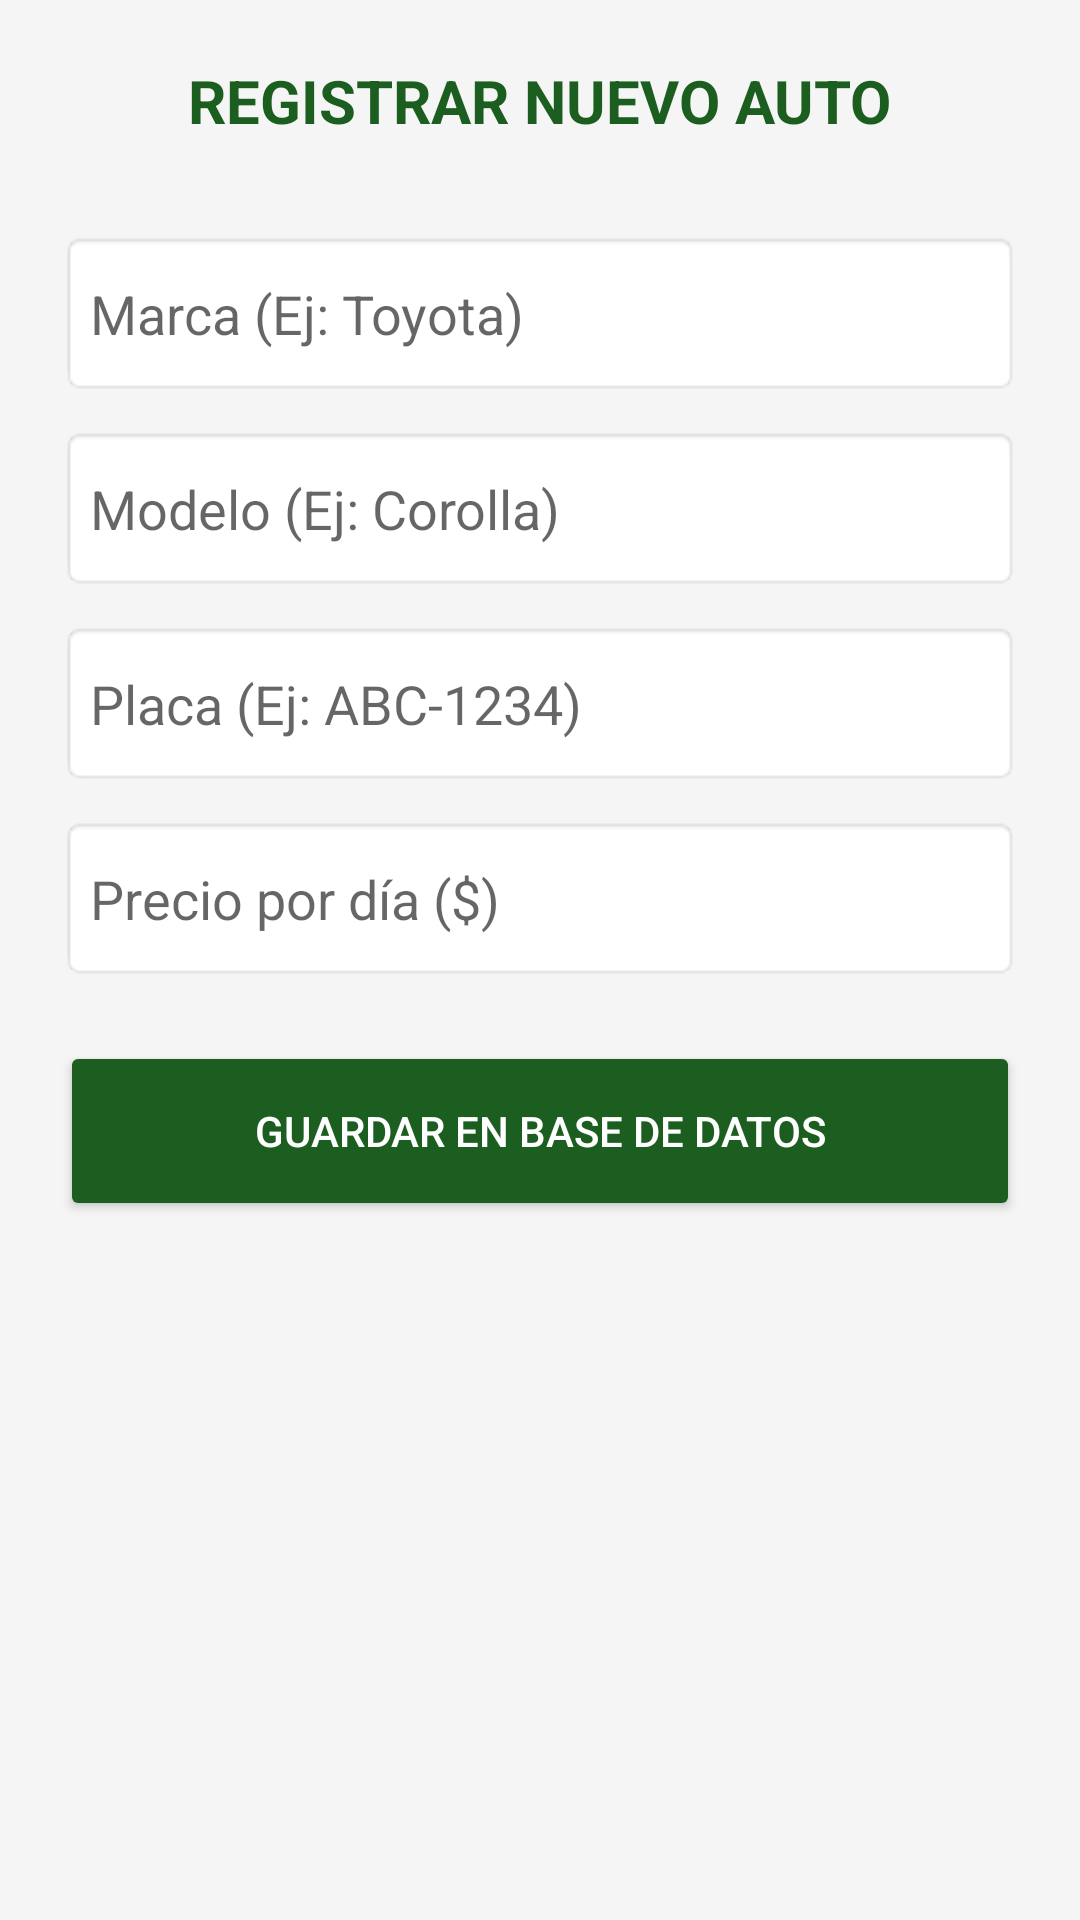

This screen was rendered from an Android layout file. Write that file and the resources it references.
<!-- AndroidManifest.xml: application theme Theme.AppCompat.Light.NoActionBar -->
<!-- res/layout/activity_registro_vehiculo.xml -->
<?xml version="1.0" encoding="utf-8"?>
<LinearLayout xmlns:android="http://schemas.android.com/apk/res/android"
    android:layout_width="match_parent"
    android:layout_height="match_parent"
    android:orientation="vertical"
    android:padding="20dp"
    android:background="#F5F5F5">

    <TextView
        android:layout_width="wrap_content"
        android:layout_height="wrap_content"
        android:text="REGISTRAR NUEVO AUTO"
        android:textSize="20sp"
        android:textStyle="bold"
        android:layout_gravity="center"
        android:layout_marginBottom="30dp"
        android:textColor="#1B5E20"/>

    <EditText android:id="@+id/et_marca" android:layout_width="match_parent" android:layout_height="55dp" android:hint="Marca (Ej: Toyota)" android:layout_marginBottom="10dp" android:background="@android:drawable/editbox_background" android:padding="10dp"/>
    <EditText android:id="@+id/et_modelo" android:layout_width="match_parent" android:layout_height="55dp" android:hint="Modelo (Ej: Corolla)" android:layout_marginBottom="10dp" android:background="@android:drawable/editbox_background" android:padding="10dp"/>
    <EditText android:id="@+id/et_placa" android:layout_width="match_parent" android:layout_height="55dp" android:hint="Placa (Ej: ABC-1234)" android:layout_marginBottom="10dp" android:background="@android:drawable/editbox_background" android:padding="10dp"/>
    <EditText android:id="@+id/et_precio" android:layout_width="match_parent" android:layout_height="55dp" android:hint="Precio por día ($)" android:inputType="numberDecimal" android:layout_marginBottom="20dp" android:background="@android:drawable/editbox_background" android:padding="10dp"/>

    <Button
        android:id="@+id/btn_guardar_final"
        android:layout_width="match_parent"
        android:layout_height="60dp"
        android:text="GUARDAR EN BASE DE DATOS"
        android:backgroundTint="#1B5E20"
        android:textColor="#FFFFFF"/>

</LinearLayout>
<!-- resources referenced by this layout -->
<resources>

</resources>
